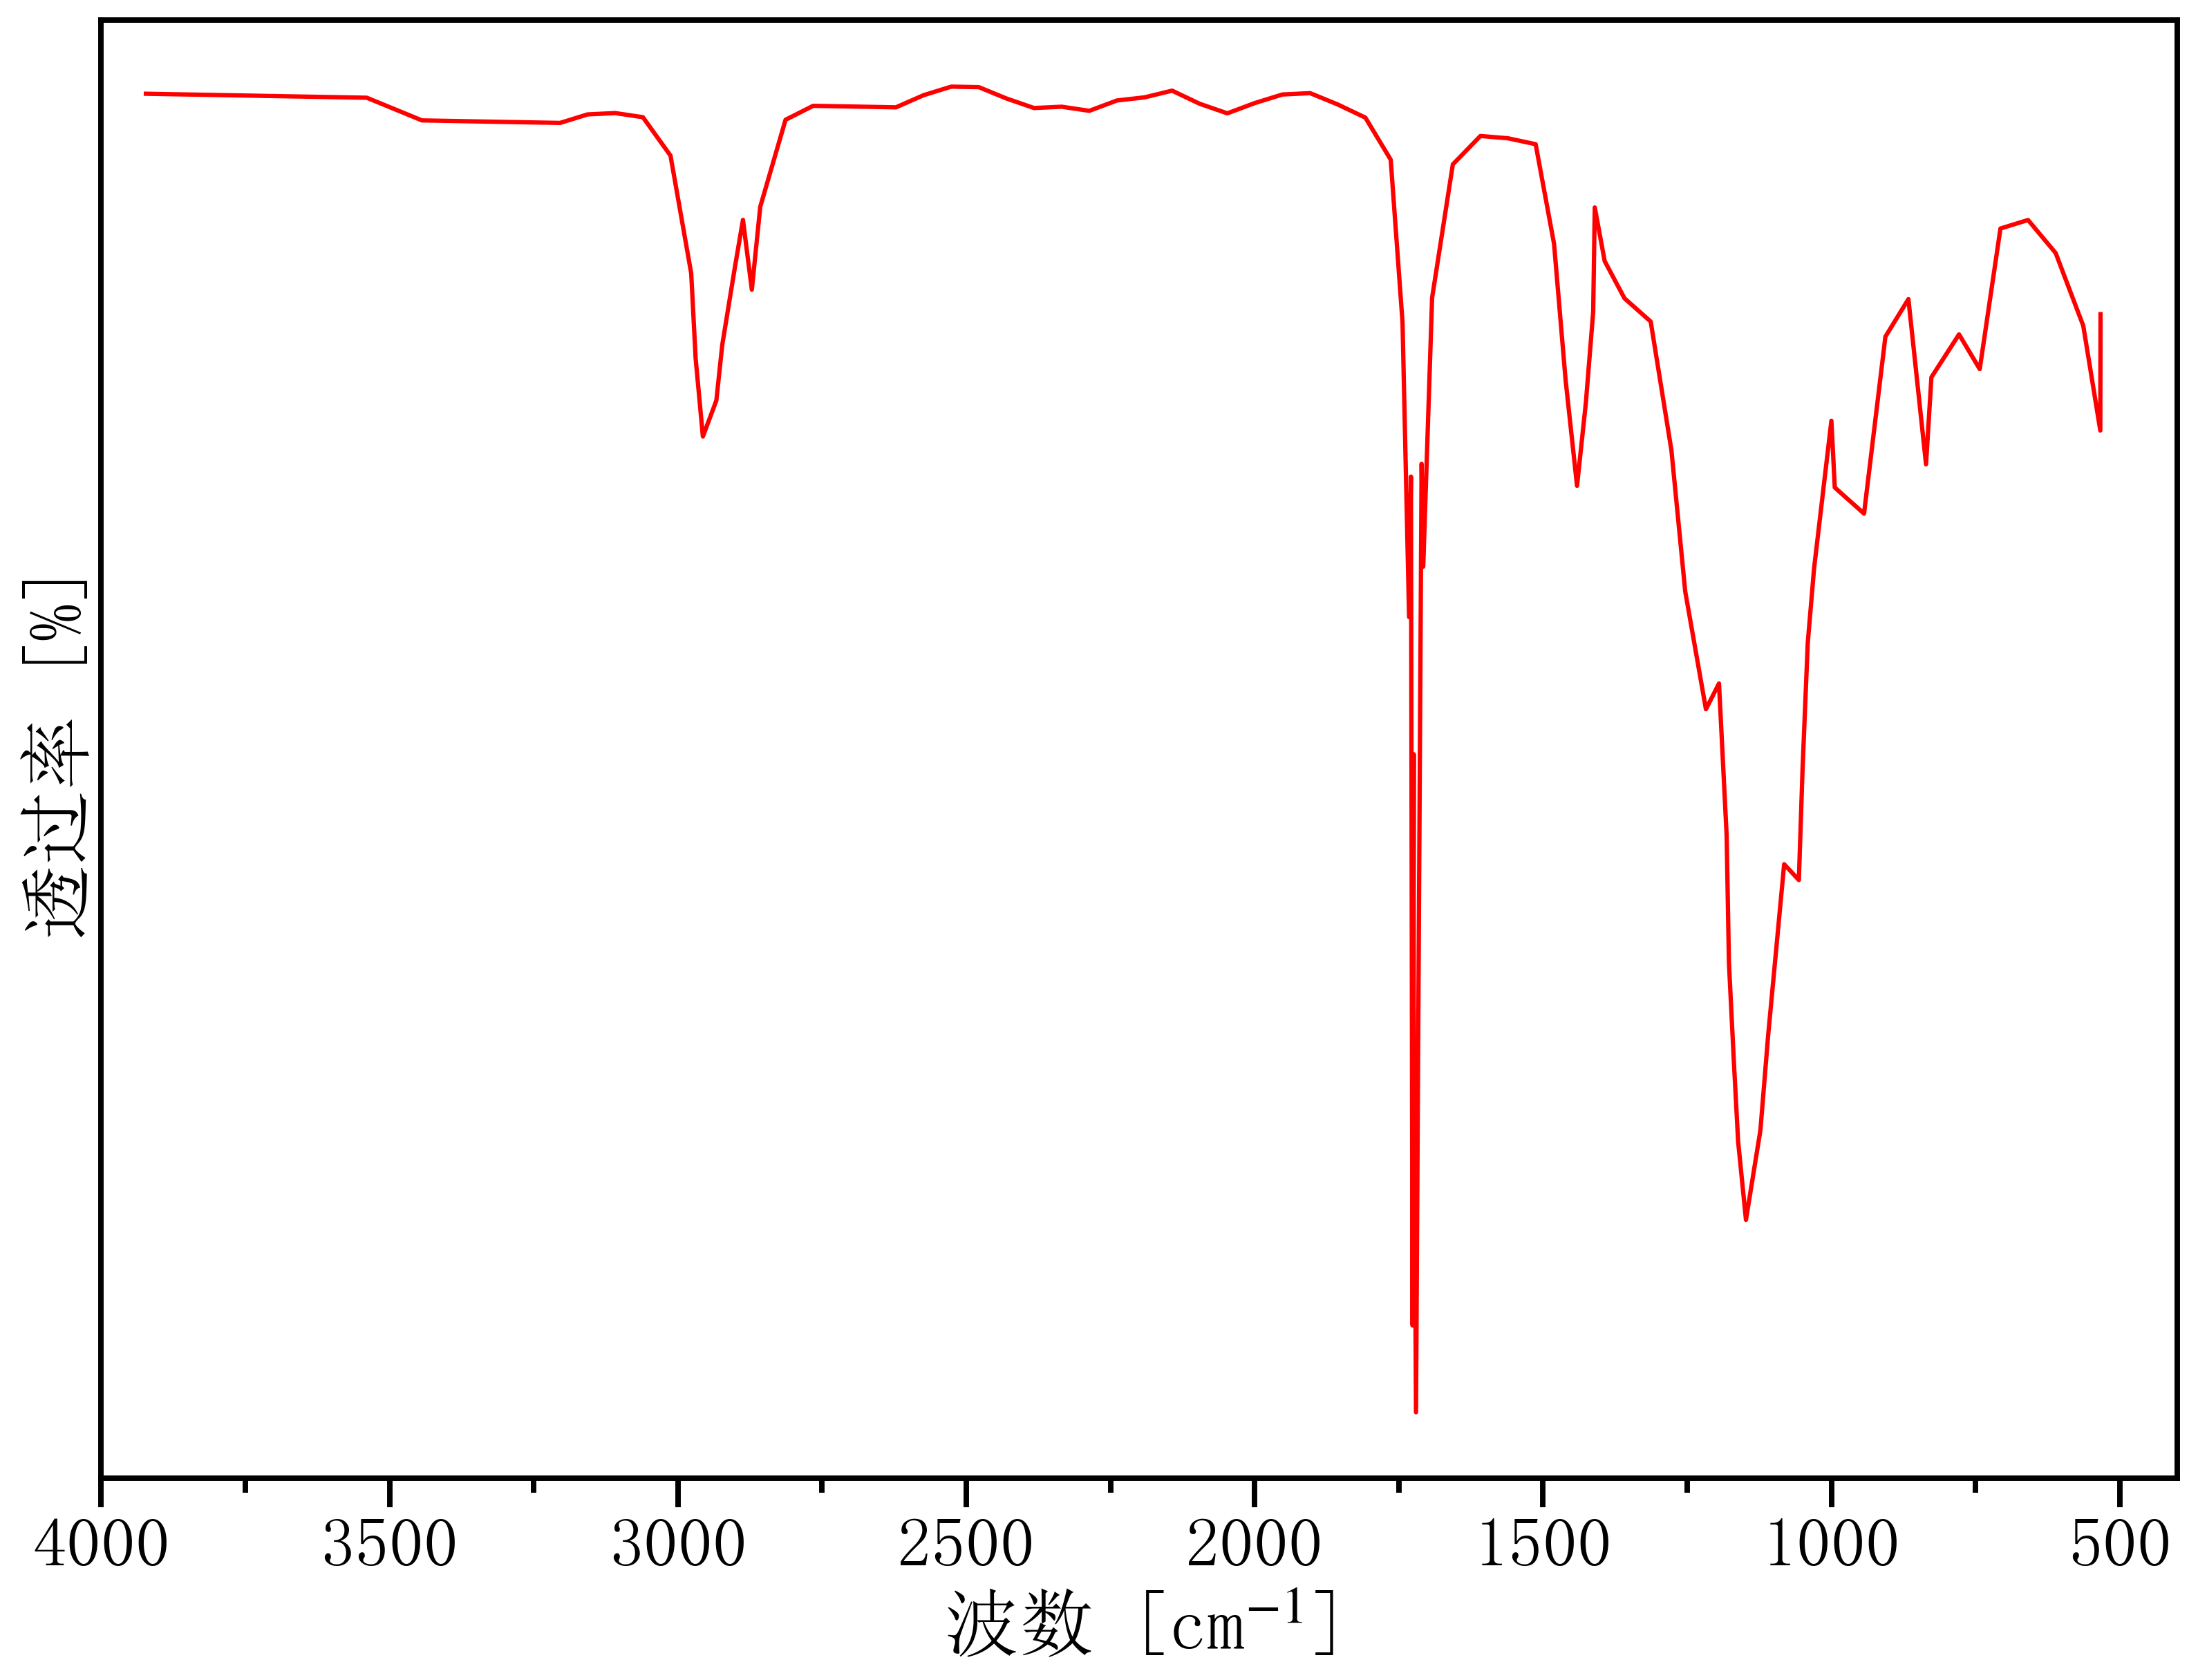

The table this chart was drawn from, first rows:
3970.268804709892, 38.7874083516744
3922, 38.78
3875, 38.77
3827, 38.76
3779, 38.75
3731, 38.74
3683, 38.73
3635, 38.73
3587, 38.72
3539, 38.71
3492, 38.51
3444, 38.31
3396, 38.3
3348, 38.29
3300, 38.28
3252, 38.27
3204, 38.27
3156, 38.42
3109, 38.44
3061, 38.37
3013, 37.69
2977, 35.62
2969, 34.12
2957, 32.75
2933, 33.38
2923, 34.36
2901, 35.73
2887, 36.56
2872, 35.33
2857, 36.79
2813, 38.32
2765, 38.57
2718, 38.56
2670, 38.55
2622, 38.54
2574, 38.75
2526, 38.9
2478, 38.89
2430, 38.7
2382, 38.53
2335, 38.55
2287, 38.48
2239, 38.66
2191, 38.71
2143, 38.83
2095, 38.6
2047, 38.43
1999, 38.62
1952, 38.77
1904, 38.79
1856, 38.59
1808, 38.36
1764, 37.62
1744, 34.76
1732, 29.57
1729, 32.05
1727, 20.17
1726, 17.11
1724, 27.16
1724, 24.87
1724, 22.7
... 48 more rows
